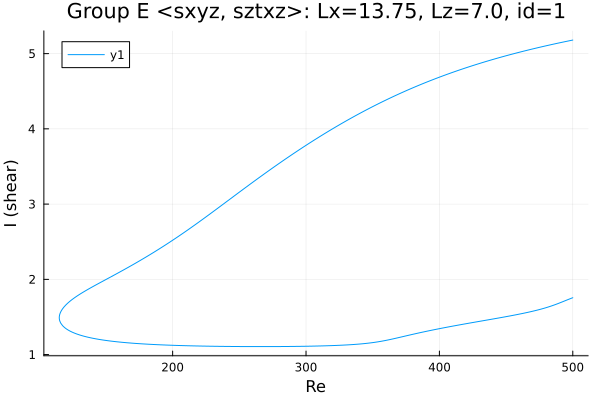

Data behind this chart, as committed beside it:
Re, shear
500.0, 5.18
499.3, 5.177
497.9, 5.172
496.4, 5.167
495, 5.162
493.6, 5.157
492.2, 5.151
490.8, 5.146
489.4, 5.141
488, 5.135
486.5, 5.13
485.1, 5.124
483.7, 5.119
482.3, 5.113
480.9, 5.107
479.5, 5.102
478.1, 5.096
476.6, 5.09
475.2, 5.084
473.8, 5.079
472.4, 5.073
471, 5.067
469.6, 5.061
468.2, 5.055
466.8, 5.048
465.3, 5.042
463.9, 5.036
462.5, 5.03
461.1, 5.023
459.7, 5.017
458.3, 5.01
456.9, 5.004
455.4, 4.997
454, 4.991
452.6, 4.984
451.2, 4.977
449.8, 4.97
449.7, 4.97
448.3, 4.963
446.9, 4.956
445.5, 4.949
444.1, 4.942
442.7, 4.935
441.2, 4.928
439.8, 4.921
438.4, 4.913
437, 4.906
435.6, 4.899
434.2, 4.891
432.8, 4.884
431.3, 4.876
429.9, 4.868
428.5, 4.86
427.1, 4.852
425.7, 4.845
424.3, 4.837
422.9, 4.828
421.4, 4.82
420, 4.812
418.6, 4.804
... 554 more rows
